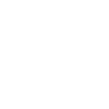
t = 0.00 s
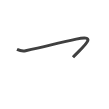
t = 0.75 s
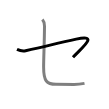
t = 1.50 s
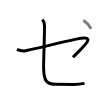
t = 2.50 s
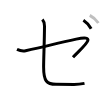
t = 3.25 s
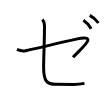
t = 4.00 s

The animated SVG that drew these frames (rendered in a browser with its animation timeline set to each time). Animation: 4 SMIL elements (animate=4); one cycle of 4.00 s.

<svg width="109px" height="109px" viewBox="0 0 px 109px" xmlns="http://www.w3.org/2000/svg" xmlns:xlink="http://www.w3.org/1999/xlink" xml:space="preserve" version="1.1"  baseProfile="full">
<path d="M17,49.38c3.12,1.5,5.04,2.18,8.62,1.38c23.5-5.25,31.24-7.43,50.62-11.62c23.12-5,6.5,7.75-3.25,18.12" style="fill:none;stroke:black;stroke-width:3;opacity:0">
  <animate attributeType="CSS" attributeName="opacity" from="0" to="1" begin="0s" dur="1s" repeatCount="0" fill="freeze" />
</path>
<path d="M42.38,19.5c2,2.25,2.15,3.5,2.12,6.62c-0.12,17.5-0.88,31.75-0.88,41.12c0,14,3.13,16.99,12.38,17.12c8.38,0.12,14.12,0.12,18,0.12c3.88,0,7.5-0.5,10.5-1.12" style="fill:none;stroke:black;stroke-width:3;opacity:0">
  <animate attributeType="CSS" attributeName="opacity" from="0" to="1" begin="1s" dur="1s" repeatCount="0" fill="freeze" />
</path>
<path d="M83.38,20.25c2.75,1.75,6,5.38,7.75,8.5" style="fill:none;stroke:black;stroke-width:3;opacity:0">
  <animate attributeType="CSS" attributeName="opacity" from="0" to="1" begin="2s" dur="1s" repeatCount="0" fill="freeze" />
</path>
<path d="M89.76,15.38c3.06,1.57,6.68,4.82,8.62,7.62" style="fill:none;stroke:black;stroke-width:3;opacity:0">
  <animate attributeType="CSS" attributeName="opacity" from="0" to="1" begin="3s" dur="1s" repeatCount="0" fill="freeze" />
</path>
</svg>
